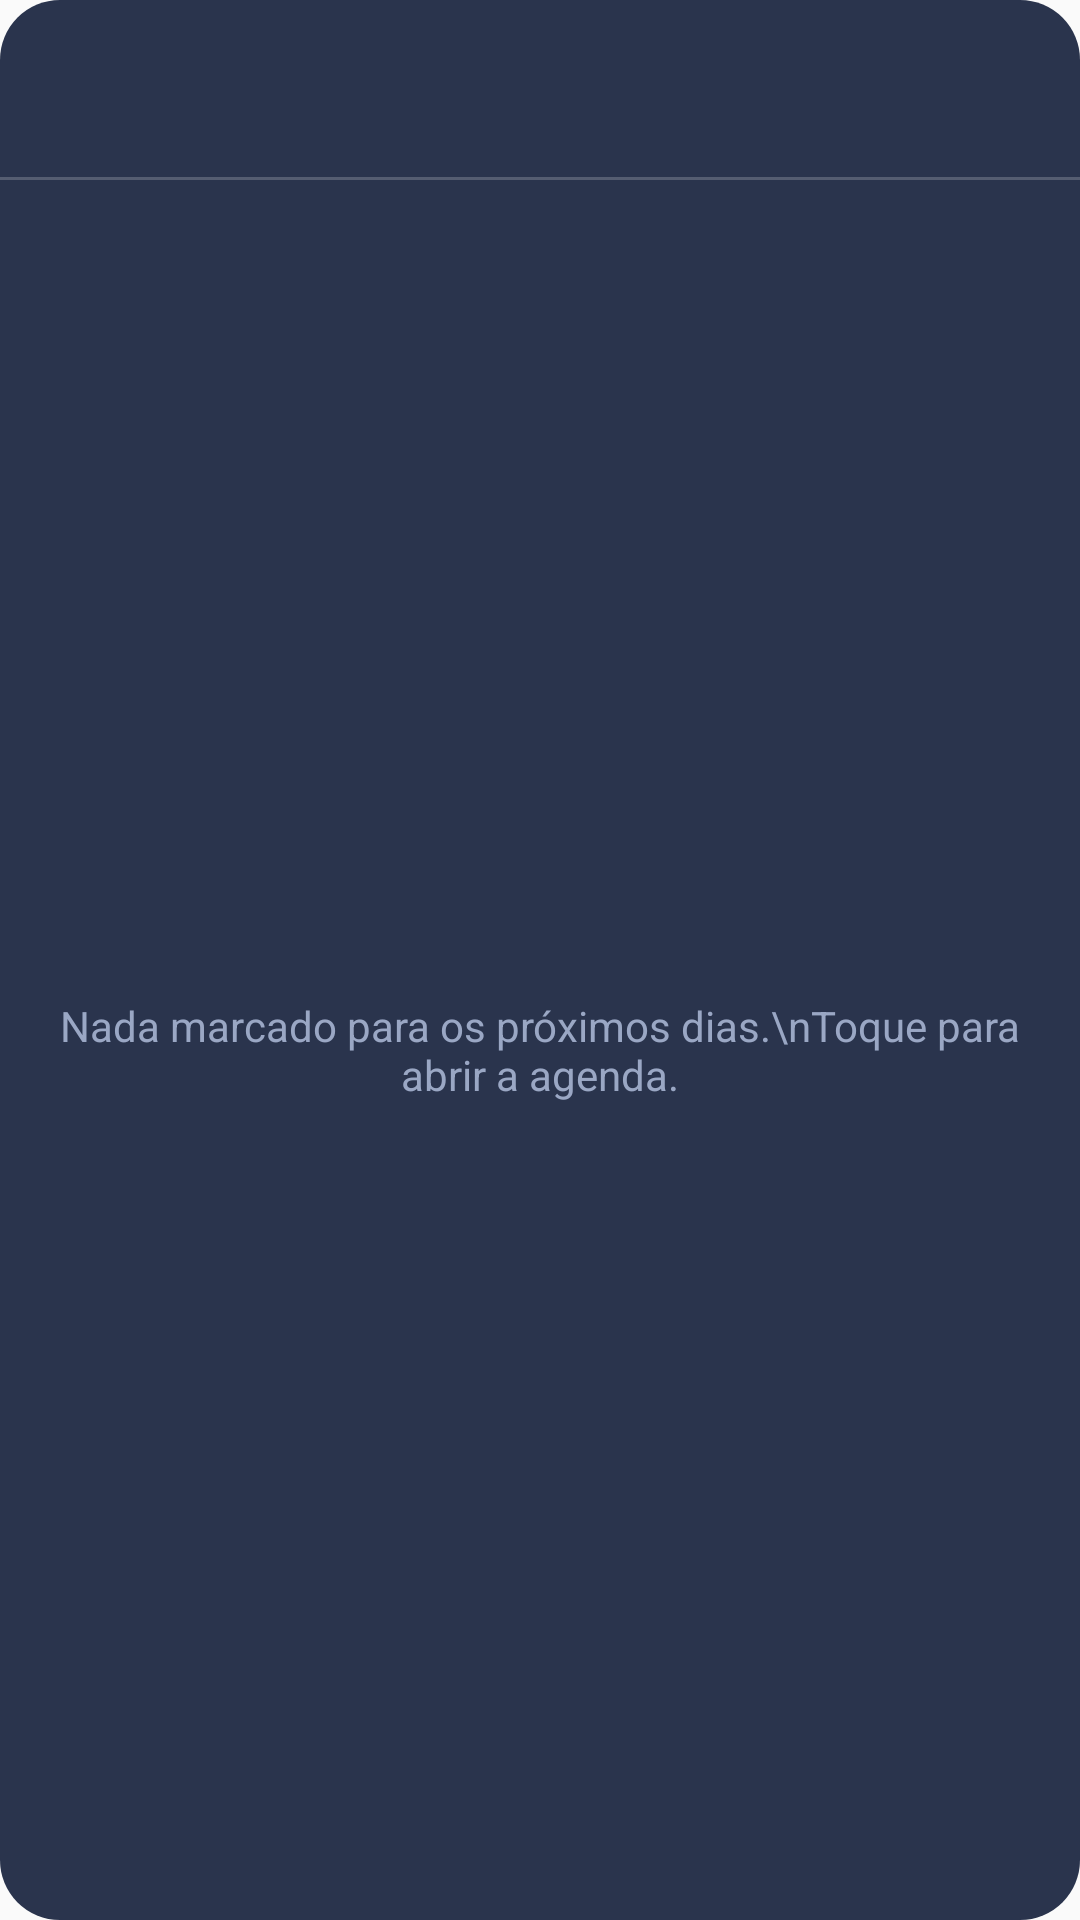

Reconstruct the res/layout file that produces this screen, plus the resources it refers to.
<!-- AndroidManifest.xml: application theme AppTheme -->
<!-- res/layout/widget_rotina.xml -->
<?xml version="1.0" encoding="utf-8"?>
<LinearLayout xmlns:android="http://schemas.android.com/apk/res/android"
    android:layout_width="match_parent"
    android:layout_height="match_parent"
    android:orientation="vertical"
    android:background="@drawable/widget_fundo">
    <LinearLayout android:id="@+id/topo" android:layout_width="match_parent" android:layout_height="wrap_content"
        android:orientation="vertical" android:paddingLeft="16dp" android:paddingRight="16dp" android:paddingTop="12dp" android:paddingBottom="8dp">
        <TextView android:id="@+id/data" android:layout_width="match_parent" android:layout_height="wrap_content"
            android:textColor="#AAB4CC" android:textSize="12sp" android:singleLine="true" />
        <TextView android:id="@+id/resumo" android:layout_width="match_parent" android:layout_height="wrap_content"
            android:textColor="#F4F6FB" android:textSize="17sp" android:textStyle="bold" android:singleLine="true" android:ellipsize="end" />
    </LinearLayout>
    <FrameLayout android:layout_width="match_parent" android:layout_height="1dp" android:background="#33FFFFFF" />
    <FrameLayout android:layout_width="match_parent" android:layout_height="0dp" android:layout_weight="1">
        <ListView android:id="@+id/lista" android:layout_width="match_parent" android:layout_height="match_parent"
            android:divider="@null" android:dividerHeight="0dp" android:paddingBottom="8dp" android:clipToPadding="false" />
        <TextView android:id="@+id/vazio" android:layout_width="match_parent" android:layout_height="match_parent"
            android:gravity="center" android:padding="16dp" android:textColor="#9AA7C4" android:textSize="14sp"
            android:text="Nada marcado para os próximos dias.\nToque para abrir a agenda." />
    </FrameLayout>
</LinearLayout>
<!-- resources referenced by this layout -->
<resources>
  <!-- drawable widget_fundo (drawable) -->
  <?xml version="1.0" encoding="utf-8"?>
  <shape xmlns:android="http://schemas.android.com/apk/res/android" android:shape="rectangle">
      <solid android:color="#F21F2A44" />
      <corners android:radius="20dp" />
  </shape>
  <style name="AppTheme" parent="Theme.AppCompat.Light.DarkActionBar">
          
          <item name="colorPrimary">@color/colorPrimary</item>
          <item name="colorPrimaryDark">@color/colorPrimaryDark</item>
          <item name="colorAccent">@color/colorAccent</item>
      </style>
  <!-- not gathered from this repository: default colours our renderer supplied (Android Studio template values) -->
  <color name="colorPrimary">#FF6200EE</color>
  <color name="colorPrimaryDark">#FF3700B3</color>
  <color name="colorAccent">#FF03DAC5</color>
</resources>
